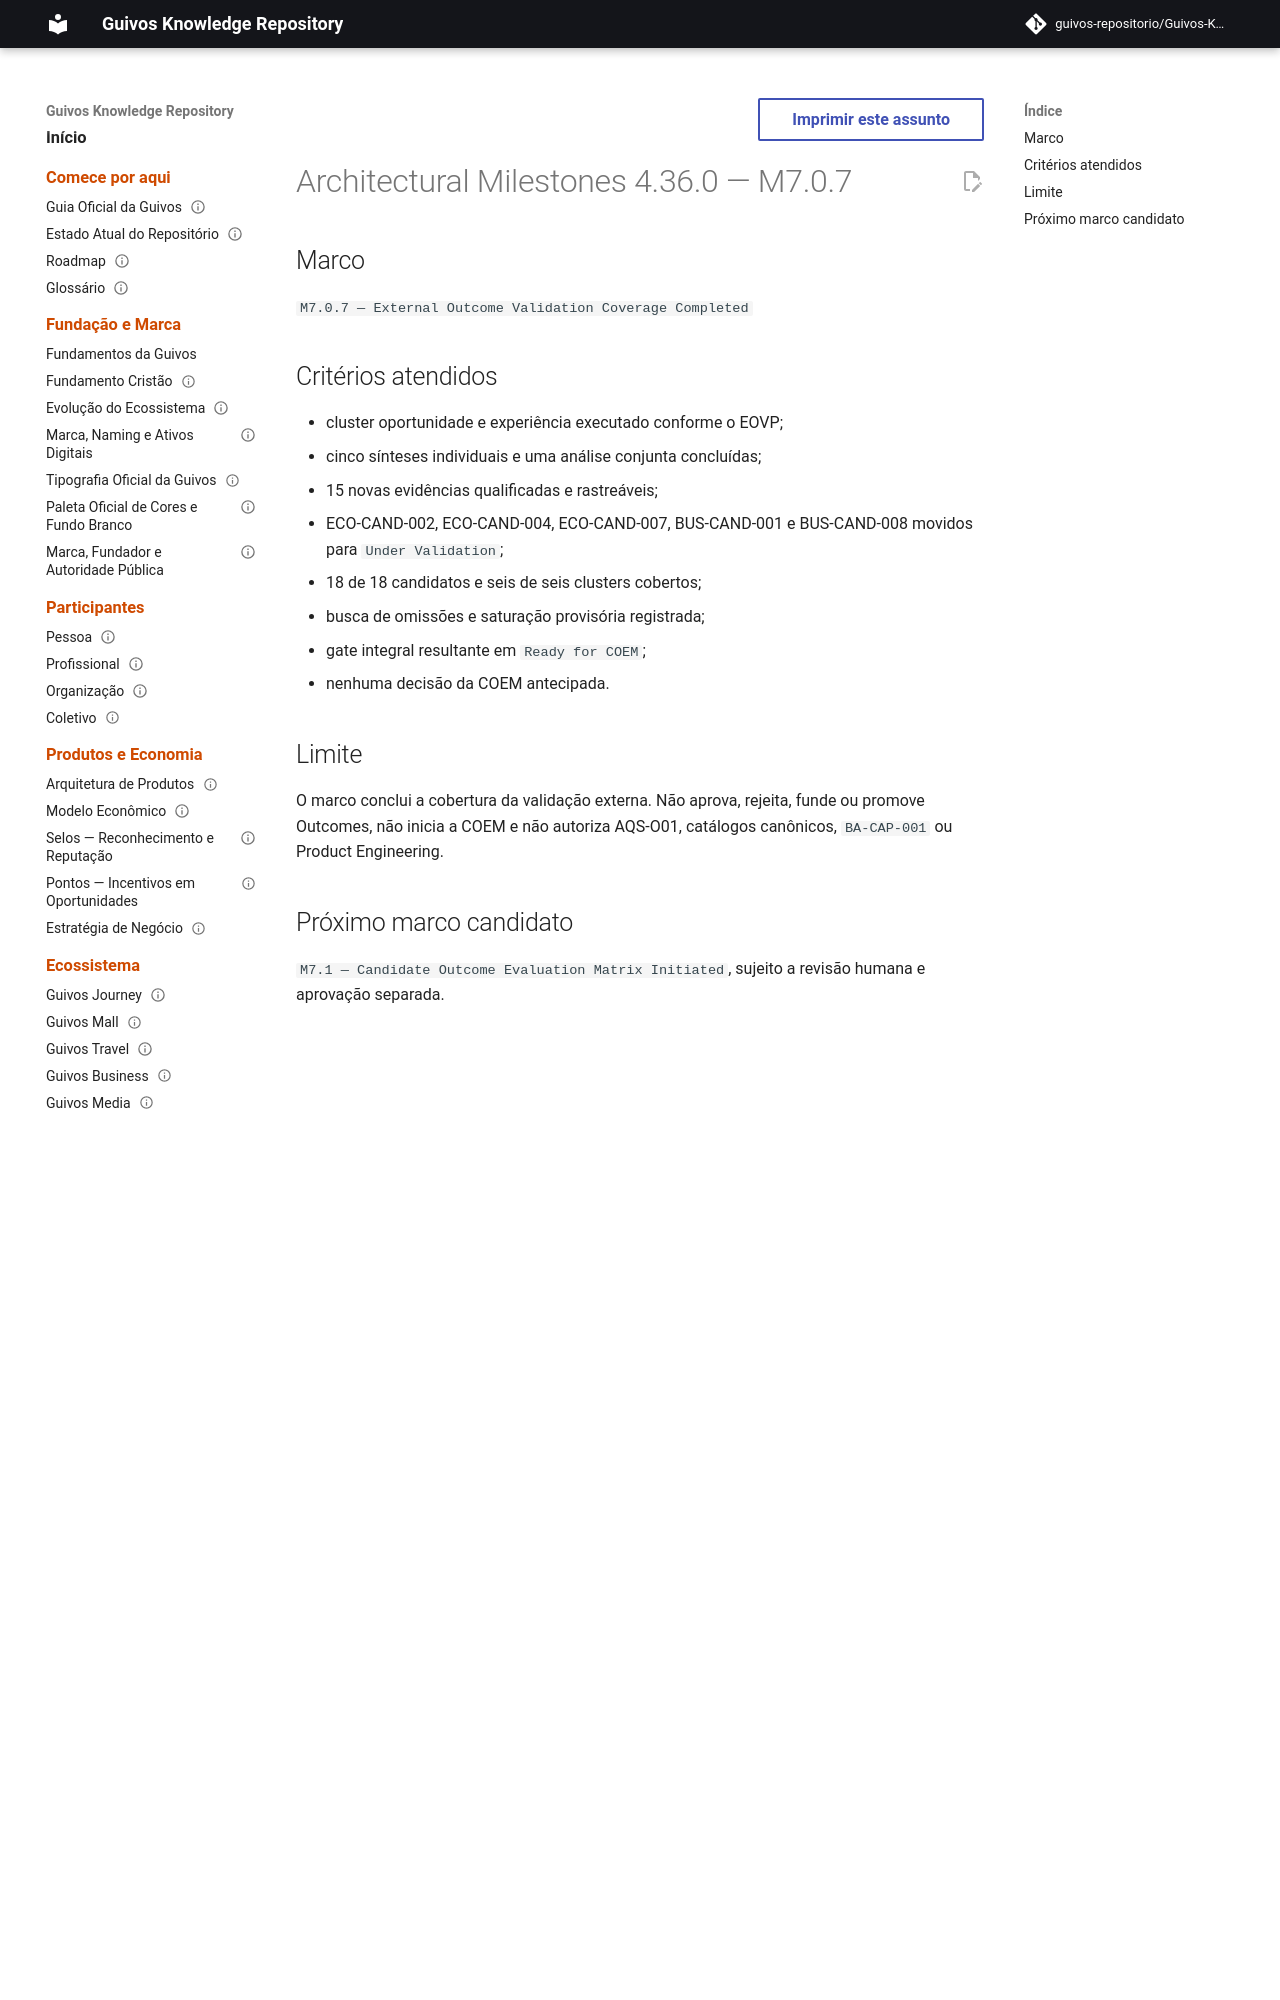

repository: guivos-repositorio/Guivos-Knowledge-Repository · page: project/architectural-milestones-4.36.0/index.html · generator: mkdocs

---
id: GKR-MILESTONES-4.36.0
title: Architectural Milestones 4.36.0 — M7.0.7
status: active
version: 4.36.0
owner: Guivos
last_updated: 2026-07-23
related:
  - BA-STR-002-EOVB-006
  - ROADMAP-11.38.0
---

# Architectural Milestones 4.36.0 — M7.0.7

## Marco

`M7.0.7 — External Outcome Validation Coverage Completed`
